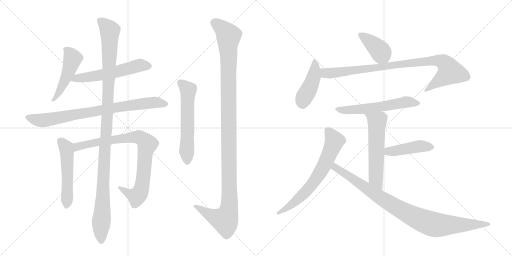
t = 0.00 s
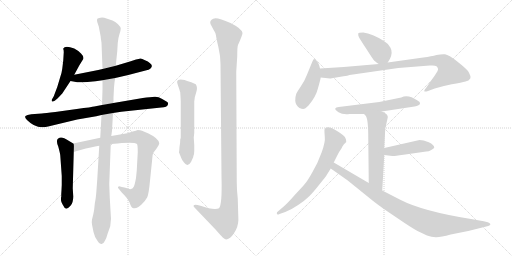
t = 2.62 s
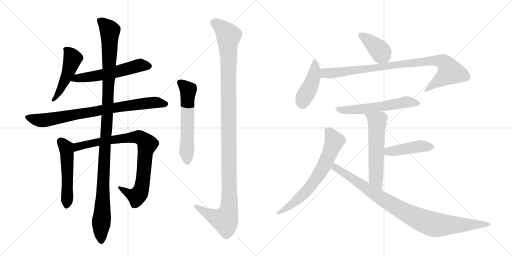
t = 5.24 s
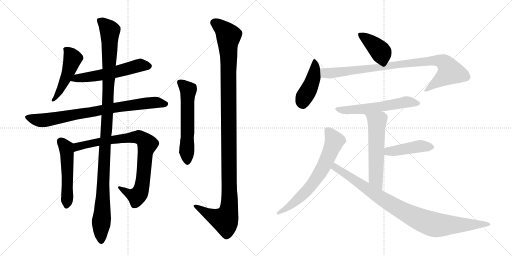
t = 7.86 s
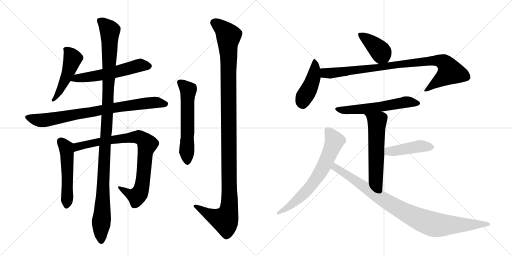
t = 10.48 s
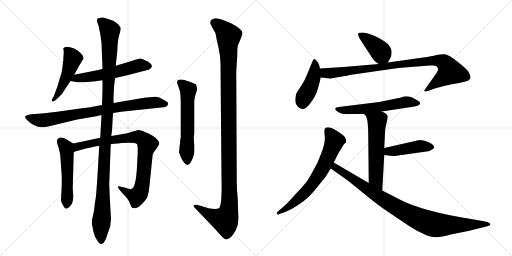
t = 13.11 s

The animated SVG that drew these frames (rendered in a browser with its animation timeline set to each time). Animation: 16 CSS @keyframes rules; one cycle of 13.11 s.

<svg version="1.1" viewBox="0 0 2048 1024" xmlns="http://www.w3.org/2000/svg">
  <g stroke="lightgray" stroke-dasharray="1,1" stroke-width="1" transform="scale(4, 4)">
    <line x1="0" y1="0" x2="256" y2="256"></line>
    <line x1="256" y1="0" x2="0" y2="256"></line>
    <line x1="128" y1="0" x2="128" y2="256"></line>
    <line x1="0" y1="128" x2="256" y2="128"></line>
    <line x1="256" y1="0" x2="512" y2="256"></line>
    <line x1="512" y1="0" x2="256" y2="256"></line>
    <line x1="384" y1="0" x2="384" y2="256"></line>
    <line x1="256" y1="128" x2="512" y2="128"></line>
  </g>
<g transform="scale(1, -1) translate(0, -850)">
   <style type="text/css">
    @keyframes keyframes0 {
      from {
       stroke: black;
       stroke-dashoffset: 491;
       stroke-width: 128;
       }
       62% {
       animation-timing-function: step-end;
       stroke: black;
       stroke-dashoffset: 0;
       stroke-width: 128;
       }
       to {
       stroke: black;
       stroke-width: 1024;
       }
       }
       #make-me-a-hanzi-animation-0 {
         animation: keyframes0 0.649577s both;
         animation-delay: 0.000000s;
         animation-timing-function: linear;
       }
    @keyframes keyframes1 {
      from {
       stroke: black;
       stroke-dashoffset: 568;
       stroke-width: 128;
       }
       65% {
       animation-timing-function: step-end;
       stroke: black;
       stroke-dashoffset: 0;
       stroke-width: 128;
       }
       to {
       stroke: black;
       stroke-width: 1024;
       }
       }
       #make-me-a-hanzi-animation-1 {
         animation: keyframes1 0.712240s both;
         animation-delay: 0.649577s;
         animation-timing-function: linear;
       }
    @keyframes keyframes2 {
      from {
       stroke: black;
       stroke-dashoffset: 815;
       stroke-width: 128;
       }
       73% {
       animation-timing-function: step-end;
       stroke: black;
       stroke-dashoffset: 0;
       stroke-width: 128;
       }
       to {
       stroke: black;
       stroke-width: 1024;
       }
       }
       #make-me-a-hanzi-animation-2 {
         animation: keyframes2 0.913249s both;
         animation-delay: 1.361816s;
         animation-timing-function: linear;
       }
    @keyframes keyframes3 {
      from {
       stroke: black;
       stroke-dashoffset: 523;
       stroke-width: 128;
       }
       63% {
       animation-timing-function: step-end;
       stroke: black;
       stroke-dashoffset: 0;
       stroke-width: 128;
       }
       to {
       stroke: black;
       stroke-width: 1024;
       }
       }
       #make-me-a-hanzi-animation-3 {
         animation: keyframes3 0.675618s both;
         animation-delay: 2.275065s;
         animation-timing-function: linear;
       }
    @keyframes keyframes4 {
      from {
       stroke: black;
       stroke-dashoffset: 859;
       stroke-width: 128;
       }
       74% {
       animation-timing-function: step-end;
       stroke: black;
       stroke-dashoffset: 0;
       stroke-width: 128;
       }
       to {
       stroke: black;
       stroke-width: 1024;
       }
       }
       #make-me-a-hanzi-animation-4 {
         animation: keyframes4 0.949056s both;
         animation-delay: 2.950684s;
         animation-timing-function: linear;
       }
    @keyframes keyframes5 {
      from {
       stroke: black;
       stroke-dashoffset: 1157;
       stroke-width: 128;
       }
       79% {
       animation-timing-function: step-end;
       stroke: black;
       stroke-dashoffset: 0;
       stroke-width: 128;
       }
       to {
       stroke: black;
       stroke-width: 1024;
       }
       }
       #make-me-a-hanzi-animation-5 {
         animation: keyframes5 1.191569s both;
         animation-delay: 3.899740s;
         animation-timing-function: linear;
       }
    @keyframes keyframes6 {
      from {
       stroke: black;
       stroke-dashoffset: 588;
       stroke-width: 128;
       }
       66% {
       animation-timing-function: step-end;
       stroke: black;
       stroke-dashoffset: 0;
       stroke-width: 128;
       }
       to {
       stroke: black;
       stroke-width: 1024;
       }
       }
       #make-me-a-hanzi-animation-6 {
         animation: keyframes6 0.728516s both;
         animation-delay: 5.091309s;
         animation-timing-function: linear;
       }
    @keyframes keyframes7 {
      from {
       stroke: black;
       stroke-dashoffset: 1207;
       stroke-width: 128;
       }
       80% {
       animation-timing-function: step-end;
       stroke: black;
       stroke-dashoffset: 0;
       stroke-width: 128;
       }
       to {
       stroke: black;
       stroke-width: 1024;
       }
       }
       #make-me-a-hanzi-animation-7 {
         animation: keyframes7 1.232259s both;
         animation-delay: 5.819824s;
         animation-timing-function: linear;
       }
    @keyframes keyframes8 {
      from {
       stroke: black;
       stroke-dashoffset: 401;
       stroke-width: 128;
       }
       57% {
       animation-timing-function: step-end;
       stroke: black;
       stroke-dashoffset: 0;
       stroke-width: 128;
       }
       to {
       stroke: black;
       stroke-width: 1024;
       }
       }
       #make-me-a-hanzi-animation-8 {
         animation: keyframes8 0.576335s both;
         animation-delay: 7.052083s;
         animation-timing-function: linear;
       }
    @keyframes keyframes9 {
      from {
       stroke: black;
       stroke-dashoffset: 438;
       stroke-width: 128;
       }
       59% {
       animation-timing-function: step-end;
       stroke: black;
       stroke-dashoffset: 0;
       stroke-width: 128;
       }
       to {
       stroke: black;
       stroke-width: 1024;
       }
       }
       #make-me-a-hanzi-animation-9 {
         animation: keyframes9 0.606445s both;
         animation-delay: 7.628418s;
         animation-timing-function: linear;
       }
    @keyframes keyframes10 {
      from {
       stroke: black;
       stroke-dashoffset: 920;
       stroke-width: 128;
       }
       75% {
       animation-timing-function: step-end;
       stroke: black;
       stroke-dashoffset: 0;
       stroke-width: 128;
       }
       to {
       stroke: black;
       stroke-width: 1024;
       }
       }
       #make-me-a-hanzi-animation-10 {
         animation: keyframes10 0.998698s both;
         animation-delay: 8.234863s;
         animation-timing-function: linear;
       }
    @keyframes keyframes11 {
      from {
       stroke: black;
       stroke-dashoffset: 583;
       stroke-width: 128;
       }
       65% {
       animation-timing-function: step-end;
       stroke: black;
       stroke-dashoffset: 0;
       stroke-width: 128;
       }
       to {
       stroke: black;
       stroke-width: 1024;
       }
       }
       #make-me-a-hanzi-animation-11 {
         animation: keyframes11 0.724447s both;
         animation-delay: 9.233561s;
         animation-timing-function: linear;
       }
    @keyframes keyframes12 {
      from {
       stroke: black;
       stroke-dashoffset: 576;
       stroke-width: 128;
       }
       65% {
       animation-timing-function: step-end;
       stroke: black;
       stroke-dashoffset: 0;
       stroke-width: 128;
       }
       to {
       stroke: black;
       stroke-width: 1024;
       }
       }
       #make-me-a-hanzi-animation-12 {
         animation: keyframes12 0.718750s both;
         animation-delay: 9.958008s;
         animation-timing-function: linear;
       }
    @keyframes keyframes13 {
      from {
       stroke: black;
       stroke-dashoffset: 443;
       stroke-width: 128;
       }
       59% {
       animation-timing-function: step-end;
       stroke: black;
       stroke-dashoffset: 0;
       stroke-width: 128;
       }
       to {
       stroke: black;
       stroke-width: 1024;
       }
       }
       #make-me-a-hanzi-animation-13 {
         animation: keyframes13 0.610514s both;
         animation-delay: 10.676758s;
         animation-timing-function: linear;
       }
    @keyframes keyframes14 {
      from {
       stroke: black;
       stroke-dashoffset: 679;
       stroke-width: 128;
       }
       69% {
       animation-timing-function: step-end;
       stroke: black;
       stroke-dashoffset: 0;
       stroke-width: 128;
       }
       to {
       stroke: black;
       stroke-width: 1024;
       }
       }
       #make-me-a-hanzi-animation-14 {
         animation: keyframes14 0.802572s both;
         animation-delay: 11.287272s;
         animation-timing-function: linear;
       }
    @keyframes keyframes15 {
      from {
       stroke: black;
       stroke-dashoffset: 940;
       stroke-width: 128;
       }
       75% {
       animation-timing-function: step-end;
       stroke: black;
       stroke-dashoffset: 0;
       stroke-width: 128;
       }
       to {
       stroke: black;
       stroke-width: 1024;
       }
       }
       #make-me-a-hanzi-animation-15 {
         animation: keyframes15 1.014974s both;
         animation-delay: 12.089844s;
         animation-timing-function: linear;
       }
</style>
<path d="M 297 551 L 317 588 L 333 614 Q 337 623 324 636 Q 311 649 297 656 Q 260 670 253 656 L 253 654 Q 255 650 255 641 L 253 608 L 249 575 Q 247 559 241 542 L 229 502 L 215 465 L 207 451 Q 206 445 209 444 Q 213 443 219 447 L 231 457 L 249 476 L 282 526 L 297 551 Z" fill="lightgray"></path> 
<path d="M 461 538 L 513 550 L 586 569 Q 595 570 601 575 Q 615 587 599 598 Q 593 604 580 609 Q 566 617 561 616 Q 556 615 544 612 L 523 605 L 463 587 L 410 574 L 393 570 L 297 551 C 268 545 253 531 282 526 L 309 521 Q 315 520 350 522 Q 384 524 410 529 L 461 538 Z" fill="lightgray"></path> 
<path d="M 452 398 L 485 403 L 645 420 Q 669 420 672 433 Q 674 440 667.5 443.5 Q 661 447 647 455.5 Q 633 464 618 463 Q 603 462 571 458 L 454 438 L 408 430 L 377 424 Q 369 422 307 414 L 221 402 Q 180 397 167 396 L 125 393 Q 107 391 102 386 Q 97 381 108 370 Q 137 341 167 341 Q 178 341 205 347 L 309 372 L 385 385 L 406 390 L 452 398 Z" fill="lightgray"></path> 
<path d="M 293 276 L 273 288 Q 245 308 233 296 Q 229 295 228 287 Q 227 278 233 264 Q 240 238 241 229 L 247 146 L 247 110 L 246 90 L 245 74 L 245 62 L 244 60 Q 244 58 244 52 Q 243 45 251 31 Q 258 16 265 15 Q 271 15 282 27 Q 293 39 293 64 L 291 97 L 295 242 C 296 272 296 274 293 276 Z" fill="lightgray"></path> 
<path d="M 401 299 L 293 276 C 264 270 266 233 295 242 L 307 246 L 322 250 Q 366 262 397 267 L 443 274 L 471 276 L 487 278 Q 539 282 548 274 Q 551 270 551 241 L 547 168 L 544 138 Q 539 111 535 103 Q 531 95 521 93 L 498 100 L 487 102 Q 474 107 473 103 Q 469 100 479 90 L 487 80 Q 512 56 519 38 Q 525 20 531 18 Q 549 14 566 32 Q 583 49 589 61 Q 595 72 601 137 L 609 215 Q 610 233 613 238 Q 616 243 627 257 Q 637 270 637 277 Q 635 296 594 316 L 568 327 Q 561 330 551 330 Q 545 328 531 324 L 509 317 L 445 306 L 401 299 Z" fill="lightgray"></path> 
<path d="M 454 438 L 454 460 L 456 500 Q 458 526 461 538 L 463 587 L 469 645 L 471 678 Q 473 699 478 714 Q 483 729 483 736 Q 483 743 472 753.5 Q 461 764 450 768 L 417 779 Q 411 781 401.5 779.5 Q 392 778 389 775 Q 387 770 389 762 L 395 744 L 401 713 Q 403 705 403 699 L 406 679 L 410 574 L 410 529 L 410 492 L 408 430 L 406 390 L 401 299 L 397 267 L 389 132 L 385 78 Q 384 62 379 34 Q 377 7 373 -8 L 368 -28 Q 366 -38 368 -48 Q 370 -58 374 -78 Q 378 -98 391 -115 Q 398 -128 406.5 -126 Q 415 -124 419 -114 Q 426 -103 431 -83 L 441 -55 Q 443 -33 444 -26 L 439 60 L 437 114 L 443 274 L 445 306 L 448 326 L 452 398 L 454 438 Z" fill="lightgray"></path> 
<path d="M 722 295 L 721 293 Q 721 277 718 262 L 717 248 L 716 241 L 716 240 L 717 238 L 725 218 Q 728 209 736 200 Q 751 180 764 202 L 773 222 L 773 224 Q 777 232 777 246 L 777 270 L 775 300 L 777 318 L 777 444 Q 777 460 784.5 479.5 Q 792 499 783 513 Q 763 523 752 525.5 Q 741 528 739 530 Q 712 536 709 526 Q 707 521 712 508 Q 717 495 721 480 Q 723 448 723 444 L 723 300 L 722 295 Z" fill="lightgray"></path> 
<path d="M 951 56 Q 947 89 947 122 L 945 563 L 949 626 Q 949 664 952 670 Q 970 710 970 718 Q 968 735 922 758 Q 866 783 853 775 Q 837 768 842 754 L 853 733 Q 863 718 864 708 Q 865 698 873.5 662 Q 882 626 882 594 L 886 142 Q 889 30 876 17 Q 865 11 834 17 Q 824 21 802 27 L 790 30 Q 779 33 775 29 Q 773 24 777 21 L 863 -69 Q 884 -93 891 -100 Q 898 -107 904 -107.5 Q 910 -108 920.5 -100.5 Q 931 -93 943.5 -70 Q 956 -47 953 -11 L 951 56 Z" fill="lightgray"></path> 
<path d="M 1551 600 L 1560 615 Q 1572 640 1562 659 Q 1552 677 1537 685 Q 1489 716 1453 720 Q 1434 720 1433 716 Q 1432 709 1435 703 Q 1438 696 1465 655 Q 1492 613 1495 610 Q 1498 606 1515 594 C 1538 578 1538 578 1551 600 Z" fill="lightgray"></path> 
<path d="M 1280 576 L 1277 588 Q 1273 600 1266 607 Q 1260 613 1257 614 Q 1254 614 1250 605 L 1227 549 Q 1217 523 1203 504 Q 1190 485 1185 475 Q 1181 464 1181 447 Q 1182 429 1198 418 Q 1207 414 1213 414 Q 1220 414 1234 428 Q 1263 462 1271 494 Q 1280 525 1283 540 L 1280 576 Z" fill="lightgray"></path> 
<path d="M 1327 537 L 1374 545 Q 1392 547 1398 550 L 1593 578 L 1719 588 L 1730 588 Q 1741 588 1746 585 Q 1751 580 1752 575 Q 1754 569 1739 548 L 1704 498 Q 1694 486 1698 484 Q 1706 484 1712 486 L 1739 496 Q 1767 505 1807 513 Q 1848 520 1862 524 Q 1876 527 1881 536 Q 1885 545 1872 566 Q 1863 577 1829 604 Q 1795 631 1780 633 Q 1766 634 1746 630 Q 1727 625 1693 620 L 1551 600 L 1515 594 L 1375 582 L 1280 576 C 1250 574 1253 543 1283 540 L 1320 536 Q 1324 536 1327 537 Z" fill="lightgray"></path> 
<path d="M 1527 404 L 1658 424 Q 1679 428 1680 435 Q 1682 442 1670 448 Q 1632 474 1605 460 L 1517 442 L 1355 422 Q 1343 421 1341 416 Q 1339 411 1354 401 Q 1370 391 1398 394 L 1456 394 L 1527 404 Z" fill="lightgray"></path> 
<path d="M 1541 335 L 1551 380 Q 1551 386 1550 387 Q 1546 397 1527 404 C 1500 416 1436 416 1456 394 L 1462 388 Q 1473 377 1473 302 L 1475 118 C 1475 88 1527 58 1529 88 L 1537 230 L 1537 258 L 1541 335 Z" fill="lightgray"></path> 
<path d="M 1537 230 L 1569 226 Q 1574 225 1614 231 L 1705 244 Q 1715 244 1725 250 Q 1735 256 1737 259 Q 1737 271 1715 281 Q 1693 290 1678 290 L 1537 258 C 1508 251 1507 234 1537 230 Z" fill="lightgray"></path> 
<path d="M 1335 200 L 1350 230 Q 1357 244 1367 258 Q 1368 262 1371 266 L 1375 272 Q 1376 274 1381 278 Q 1387 282 1384 292 L 1380 301 Q 1376 308 1353 323 Q 1305 353 1298 332 Q 1297 329 1299 305 Q 1302 281 1286 239 Q 1271 197 1250 162 Q 1230 126 1219 114 Q 1208 101 1179 70 Q 1151 38 1136 25 L 1108 1 Q 1106 -6 1109 -7 Q 1111 -10 1118 -6 L 1141 2 Q 1163 10 1191 29 Q 1220 48 1237 65 Q 1254 82 1279 114 Q 1305 146 1308 152 L 1323 176 L 1335 200 Z" fill="lightgray"></path> 
<path d="M 1475 118 L 1335 200 C 1309 215 1298 193 1323 176 L 1391 128 L 1490 48 Q 1521 23 1583 -18 Q 1644 -60 1670 -74 L 1708 -92 Q 1726 -98 1743 -99 Q 1760 -100 1803 -88 L 1873 -74 L 1949 -55 Q 1957 -53 1959 -51 Q 1967 -46 1951 -39 L 1935 -35 L 1884 -26 Q 1690 5 1601 51 L 1529 88 L 1475 118 Z" fill="lightgray"></path> 
      <clipPath id="make-me-a-hanzi-clip-0">
      <path d="M 297 551 L 317 588 L 333 614 Q 337 623 324 636 Q 311 649 297 656 Q 260 670 253 656 L 253 654 Q 255 650 255 641 L 253 608 L 249 575 Q 247 559 241 542 L 229 502 L 215 465 L 207 451 Q 206 445 209 444 Q 213 443 219 447 L 231 457 L 249 476 L 282 526 L 297 551 Z" fill="lightgray"></path>
      </clipPath>
      <path clip-path="url(#make-me-a-hanzi-clip-0)" d="M 260 655 L 291 616 L 272 557 L 241 490 L 213 449 " fill="none" id="make-me-a-hanzi-animation-0" stroke-dasharray="363 726" stroke-linecap="round"></path>

      <clipPath id="make-me-a-hanzi-clip-1">
      <path d="M 461 538 L 513 550 L 586 569 Q 595 570 601 575 Q 615 587 599 598 Q 593 604 580 609 Q 566 617 561 616 Q 556 615 544 612 L 523 605 L 463 587 L 410 574 L 393 570 L 297 551 C 268 545 253 531 282 526 L 309 521 Q 315 520 350 522 Q 384 524 410 529 L 461 538 Z" fill="lightgray"></path>
      </clipPath>
      <path clip-path="url(#make-me-a-hanzi-clip-1)" d="M 290 530 L 400 549 L 555 588 L 595 586 " fill="none" id="make-me-a-hanzi-animation-1" stroke-dasharray="440 880" stroke-linecap="round"></path>

      <clipPath id="make-me-a-hanzi-clip-2">
      <path d="M 452 398 L 485 403 L 645 420 Q 669 420 672 433 Q 674 440 667.5 443.5 Q 661 447 647 455.5 Q 633 464 618 463 Q 603 462 571 458 L 454 438 L 408 430 L 377 424 Q 369 422 307 414 L 221 402 Q 180 397 167 396 L 125 393 Q 107 391 102 386 Q 97 381 108 370 Q 137 341 167 341 Q 178 341 205 347 L 309 372 L 385 385 L 406 390 L 452 398 Z" fill="lightgray"></path>
      </clipPath>
      <path clip-path="url(#make-me-a-hanzi-clip-2)" d="M 110 382 L 137 372 L 178 369 L 567 435 L 632 440 L 661 434 " fill="none" id="make-me-a-hanzi-animation-2" stroke-dasharray="687 1374" stroke-linecap="round"></path>

      <clipPath id="make-me-a-hanzi-clip-3">
      <path d="M 293 276 L 273 288 Q 245 308 233 296 Q 229 295 228 287 Q 227 278 233 264 Q 240 238 241 229 L 247 146 L 247 110 L 246 90 L 245 74 L 245 62 L 244 60 Q 244 58 244 52 Q 243 45 251 31 Q 258 16 265 15 Q 271 15 282 27 Q 293 39 293 64 L 291 97 L 295 242 C 296 272 296 274 293 276 Z" fill="lightgray"></path>
      </clipPath>
      <path clip-path="url(#make-me-a-hanzi-clip-3)" d="M 244 284 L 265 257 L 268 235 L 266 24 " fill="none" id="make-me-a-hanzi-animation-3" stroke-dasharray="395 790" stroke-linecap="round"></path>

      <clipPath id="make-me-a-hanzi-clip-4">
      <path d="M 401 299 L 293 276 C 264 270 266 233 295 242 L 307 246 L 322 250 Q 366 262 397 267 L 443 274 L 471 276 L 487 278 Q 539 282 548 274 Q 551 270 551 241 L 547 168 L 544 138 Q 539 111 535 103 Q 531 95 521 93 L 498 100 L 487 102 Q 474 107 473 103 Q 469 100 479 90 L 487 80 Q 512 56 519 38 Q 525 20 531 18 Q 549 14 566 32 Q 583 49 589 61 Q 595 72 601 137 L 609 215 Q 610 233 613 238 Q 616 243 627 257 Q 637 270 637 277 Q 635 296 594 316 L 568 327 Q 561 330 551 330 Q 545 328 531 324 L 509 317 L 445 306 L 401 299 Z" fill="lightgray"></path>
      </clipPath>
      <path clip-path="url(#make-me-a-hanzi-clip-4)" d="M 300 248 L 306 260 L 319 266 L 411 286 L 544 302 L 575 290 L 589 273 L 580 232 L 572 128 L 560 80 L 547 64 L 517 74 L 480 98 " fill="none" id="make-me-a-hanzi-animation-4" stroke-dasharray="731 1462" stroke-linecap="round"></path>

      <clipPath id="make-me-a-hanzi-clip-5">
      <path d="M 454 438 L 454 460 L 456 500 Q 458 526 461 538 L 463 587 L 469 645 L 471 678 Q 473 699 478 714 Q 483 729 483 736 Q 483 743 472 753.5 Q 461 764 450 768 L 417 779 Q 411 781 401.5 779.5 Q 392 778 389 775 Q 387 770 389 762 L 395 744 L 401 713 Q 403 705 403 699 L 406 679 L 410 574 L 410 529 L 410 492 L 408 430 L 406 390 L 401 299 L 397 267 L 389 132 L 385 78 Q 384 62 379 34 Q 377 7 373 -8 L 368 -28 Q 366 -38 368 -48 Q 370 -58 374 -78 Q 378 -98 391 -115 Q 398 -128 406.5 -126 Q 415 -124 419 -114 Q 426 -103 431 -83 L 441 -55 Q 443 -33 444 -26 L 439 60 L 437 114 L 443 274 L 445 306 L 448 326 L 452 398 L 454 438 Z" fill="lightgray"></path>
      </clipPath>
      <path clip-path="url(#make-me-a-hanzi-clip-5)" d="M 398 769 L 439 728 L 431 419 L 417 228 L 405 -114 " fill="none" id="make-me-a-hanzi-animation-5" stroke-dasharray="1029 2058" stroke-linecap="round"></path>

      <clipPath id="make-me-a-hanzi-clip-6">
      <path d="M 722 295 L 721 293 Q 721 277 718 262 L 717 248 L 716 241 L 716 240 L 717 238 L 725 218 Q 728 209 736 200 Q 751 180 764 202 L 773 222 L 773 224 Q 777 232 777 246 L 777 270 L 775 300 L 777 318 L 777 444 Q 777 460 784.5 479.5 Q 792 499 783 513 Q 763 523 752 525.5 Q 741 528 739 530 Q 712 536 709 526 Q 707 521 712 508 Q 717 495 721 480 Q 723 448 723 444 L 723 300 L 722 295 Z" fill="lightgray"></path>
      </clipPath>
      <path clip-path="url(#make-me-a-hanzi-clip-6)" d="M 718 522 L 753 490 L 750 205 " fill="none" id="make-me-a-hanzi-animation-6" stroke-dasharray="460 920" stroke-linecap="round"></path>

      <clipPath id="make-me-a-hanzi-clip-7">
      <path d="M 951 56 Q 947 89 947 122 L 945 563 L 949 626 Q 949 664 952 670 Q 970 710 970 718 Q 968 735 922 758 Q 866 783 853 775 Q 837 768 842 754 L 853 733 Q 863 718 864 708 Q 865 698 873.5 662 Q 882 626 882 594 L 886 142 Q 889 30 876 17 Q 865 11 834 17 Q 824 21 802 27 L 790 30 Q 779 33 775 29 Q 773 24 777 21 L 863 -69 Q 884 -93 891 -100 Q 898 -107 904 -107.5 Q 910 -108 920.5 -100.5 Q 931 -93 943.5 -70 Q 956 -47 953 -11 L 951 56 Z" fill="lightgray"></path>
      </clipPath>
      <path clip-path="url(#make-me-a-hanzi-clip-7)" d="M 856 760 L 898 729 L 914 706 L 917 21 L 900 -31 L 844 -12 L 783 27 " fill="none" id="make-me-a-hanzi-animation-7" stroke-dasharray="1079 2158" stroke-linecap="round"></path>

      <clipPath id="make-me-a-hanzi-clip-8">
      <path d="M 1551 600 L 1560 615 Q 1572 640 1562 659 Q 1552 677 1537 685 Q 1489 716 1453 720 Q 1434 720 1433 716 Q 1432 709 1435 703 Q 1438 696 1465 655 Q 1492 613 1495 610 Q 1498 606 1515 594 C 1538 578 1538 578 1551 600 Z" fill="lightgray"></path>
      </clipPath>
      <path clip-path="url(#make-me-a-hanzi-clip-8)" d="M 1440 710 L 1509 658 L 1543 610 " fill="none" id="make-me-a-hanzi-animation-8" stroke-dasharray="273 546" stroke-linecap="round"></path>

      <clipPath id="make-me-a-hanzi-clip-9">
      <path d="M 1280 576 L 1277 588 Q 1273 600 1266 607 Q 1260 613 1257 614 Q 1254 614 1250 605 L 1227 549 Q 1217 523 1203 504 Q 1190 485 1185 475 Q 1181 464 1181 447 Q 1182 429 1198 418 Q 1207 414 1213 414 Q 1220 414 1234 428 Q 1263 462 1271 494 Q 1280 525 1283 540 L 1280 576 Z" fill="lightgray"></path>
      </clipPath>
      <path clip-path="url(#make-me-a-hanzi-clip-9)" d="M 1258 606 L 1254 540 L 1238 497 L 1216 461 L 1210 434 " fill="none" id="make-me-a-hanzi-animation-9" stroke-dasharray="310 620" stroke-linecap="round"></path>

      <clipPath id="make-me-a-hanzi-clip-10">
      <path d="M 1327 537 L 1374 545 Q 1392 547 1398 550 L 1593 578 L 1719 588 L 1730 588 Q 1741 588 1746 585 Q 1751 580 1752 575 Q 1754 569 1739 548 L 1704 498 Q 1694 486 1698 484 Q 1706 484 1712 486 L 1739 496 Q 1767 505 1807 513 Q 1848 520 1862 524 Q 1876 527 1881 536 Q 1885 545 1872 566 Q 1863 577 1829 604 Q 1795 631 1780 633 Q 1766 634 1746 630 Q 1727 625 1693 620 L 1551 600 L 1515 594 L 1375 582 L 1280 576 C 1250 574 1253 543 1283 540 L 1320 536 Q 1324 536 1327 537 Z" fill="lightgray"></path>
      </clipPath>
      <path clip-path="url(#make-me-a-hanzi-clip-10)" d="M 1288 571 L 1298 559 L 1331 558 L 1671 602 L 1767 605 L 1786 590 L 1801 563 L 1704 490 " fill="none" id="make-me-a-hanzi-animation-10" stroke-dasharray="792 1584" stroke-linecap="round"></path>

      <clipPath id="make-me-a-hanzi-clip-11">
      <path d="M 1527 404 L 1658 424 Q 1679 428 1680 435 Q 1682 442 1670 448 Q 1632 474 1605 460 L 1517 442 L 1355 422 Q 1343 421 1341 416 Q 1339 411 1354 401 Q 1370 391 1398 394 L 1456 394 L 1527 404 Z" fill="lightgray"></path>
      </clipPath>
      <path clip-path="url(#make-me-a-hanzi-clip-11)" d="M 1349 416 L 1376 409 L 1405 410 L 1517 422 L 1624 442 L 1672 437 " fill="none" id="make-me-a-hanzi-animation-11" stroke-dasharray="455 910" stroke-linecap="round"></path>

      <clipPath id="make-me-a-hanzi-clip-12">
      <path d="M 1541 335 L 1551 380 Q 1551 386 1550 387 Q 1546 397 1527 404 C 1500 416 1436 416 1456 394 L 1462 388 Q 1473 377 1473 302 L 1475 118 C 1475 88 1527 58 1529 88 L 1537 230 L 1537 258 L 1541 335 Z" fill="lightgray"></path>
      </clipPath>
      <path clip-path="url(#make-me-a-hanzi-clip-12)" d="M 1469 389 L 1508 363 L 1503 135 L 1525 96 " fill="none" id="make-me-a-hanzi-animation-12" stroke-dasharray="448 896" stroke-linecap="round"></path>

      <clipPath id="make-me-a-hanzi-clip-13">
      <path d="M 1537 230 L 1569 226 Q 1574 225 1614 231 L 1705 244 Q 1715 244 1725 250 Q 1735 256 1737 259 Q 1737 271 1715 281 Q 1693 290 1678 290 L 1537 258 C 1508 251 1507 234 1537 230 Z" fill="lightgray"></path>
      </clipPath>
      <path clip-path="url(#make-me-a-hanzi-clip-13)" d="M 1543 237 L 1562 246 L 1676 265 L 1726 261 " fill="none" id="make-me-a-hanzi-animation-13" stroke-dasharray="315 630" stroke-linecap="round"></path>

      <clipPath id="make-me-a-hanzi-clip-14">
      <path d="M 1335 200 L 1350 230 Q 1357 244 1367 258 Q 1368 262 1371 266 L 1375 272 Q 1376 274 1381 278 Q 1387 282 1384 292 L 1380 301 Q 1376 308 1353 323 Q 1305 353 1298 332 Q 1297 329 1299 305 Q 1302 281 1286 239 Q 1271 197 1250 162 Q 1230 126 1219 114 Q 1208 101 1179 70 Q 1151 38 1136 25 L 1108 1 Q 1106 -6 1109 -7 Q 1111 -10 1118 -6 L 1141 2 Q 1163 10 1191 29 Q 1220 48 1237 65 Q 1254 82 1279 114 Q 1305 146 1308 152 L 1323 176 L 1335 200 Z" fill="lightgray"></path>
      </clipPath>
      <path clip-path="url(#make-me-a-hanzi-clip-14)" d="M 1311 328 L 1329 305 L 1336 279 L 1277 154 L 1209 69 L 1164 29 L 1113 -2 " fill="none" id="make-me-a-hanzi-animation-14" stroke-dasharray="551 1102" stroke-linecap="round"></path>

      <clipPath id="make-me-a-hanzi-clip-15">
      <path d="M 1475 118 L 1335 200 C 1309 215 1298 193 1323 176 L 1391 128 L 1490 48 Q 1521 23 1583 -18 Q 1644 -60 1670 -74 L 1708 -92 Q 1726 -98 1743 -99 Q 1760 -100 1803 -88 L 1873 -74 L 1949 -55 Q 1957 -53 1959 -51 Q 1967 -46 1951 -39 L 1935 -35 L 1884 -26 Q 1690 5 1601 51 L 1529 88 L 1475 118 Z" fill="lightgray"></path>
      </clipPath>
      <path clip-path="url(#make-me-a-hanzi-clip-15)" d="M 1338 191 L 1348 175 L 1541 47 L 1696 -35 L 1765 -51 L 1952 -47 " fill="none" id="make-me-a-hanzi-animation-15" stroke-dasharray="812 1624" stroke-linecap="round"></path>

</g>
</svg>
